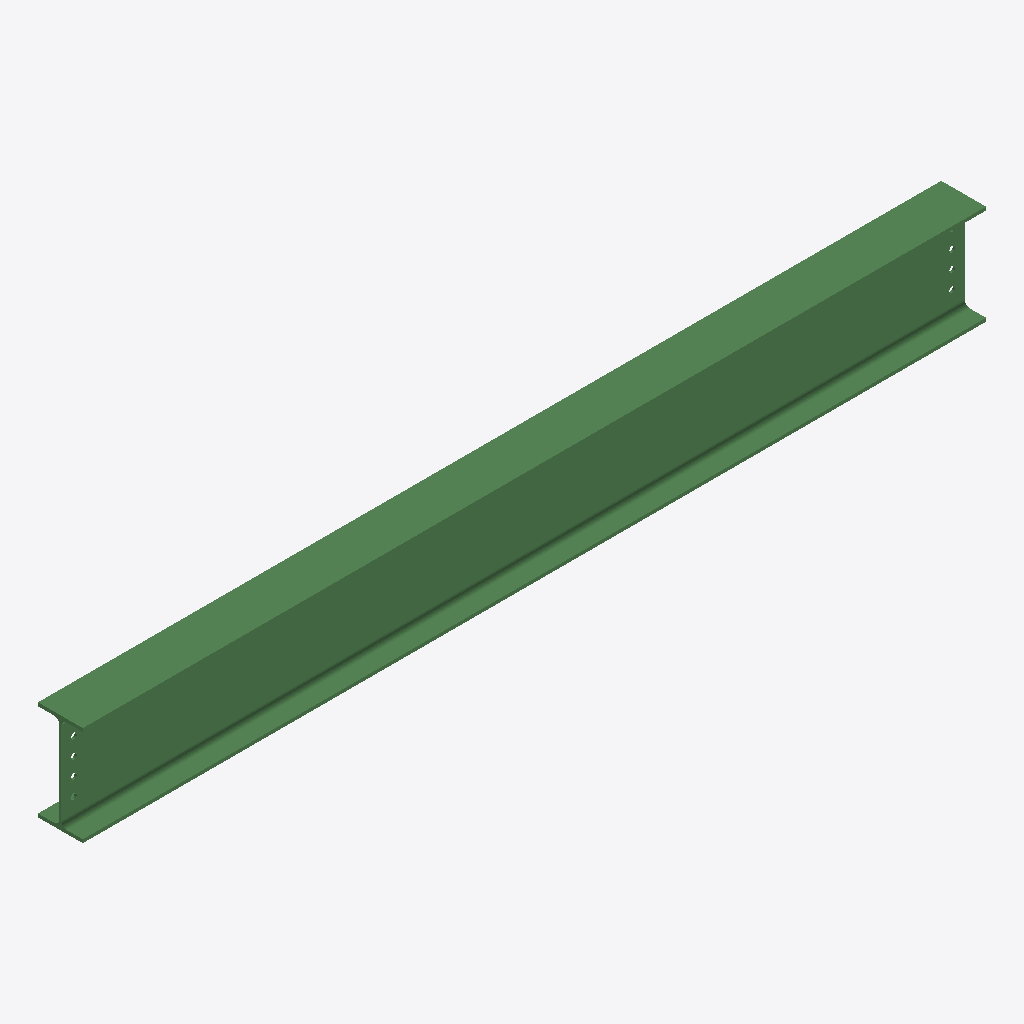
Isometric view of an IFC building model (IFC-SPF (STEP), schema IFC2X3, length unit millimetre), seen from the south-west, elements coloured by IFC class: 1 beam (green).
Extent 3.6 m × 0.2 m × 0.4 m (x, y, z). Storeys (1): Undefined at 0.00 m. Elements (1): 1 IfcBeam.

HEADER;
FILE_DESCRIPTION(('ViewDefinition[AISC_Steel_Detailing]','Option [BaseQuantities:Off]','Option [GridExport:On]','Option [Assemblies:Off]','Option [Bolts:On]','Option [Rebars:On]','Option [PourObjects:Off]','Option [Welds:On]','Option [SurfaceTreatments:On]','Option [LocationBy:0]','Option [ViewColors:Off]','Option [SectionedSpine:Off]','[2 more]'),'2;1');
FILE_NAME('b_426_Qty_1.ifc','2026-05-16T11:53:01',('GIOVANNIPC\\gcorrea'),('Structural Designer'),'IFC Database version: Work','Tekla Structures 2020 Service Pack 5, IFC Export','');
FILE_SCHEMA(('IFC2X3'));
ENDSEC;
DATA;
#37=IFCPROJECT('2G7ZFDNE16yBDU14FA92Me',#5,'Proyecto',$,$,$,$,(#11),#36);
#39=IFCSITE('2xvEzEinjBTea80yOTcujY',#5,'Obra',$,$,#38,$,$,.ELEMENT.,$,$,$,$,$);
#41=IFCBUILDING('0HMG8tpVn9rh8t4S0baIrU',#5,'Undefined',$,$,#40,$,$,.ELEMENT.,$,$,$);
#43=IFCBUILDINGSTOREY('29hdEUCErFze9E_VIAceOd',#5,'Undefined',$,$,#42,$,$,.ELEMENT.,0.0);
#74=IFCBEAM('0paW80FdDEW9rRZKekLUPS',#44,'BEAM','IPE400','IPE400',#48,#73,'ID33920200-3e73-4e80-9d5b-8d4a2e55e65c');
ENDSEC;
